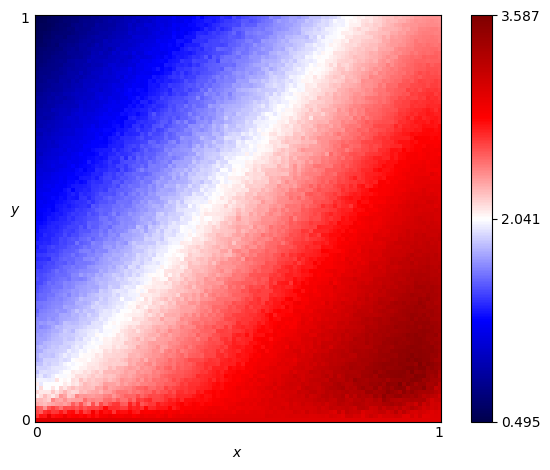

The data file committed next to this chart (first rows):
x, y, score
0.0, 0.0, 3.0
0.0, 0.01, 2.65
0.0, 0.02, 2.596
0.0, 0.03, 2.541
0.0, 0.04, 2.302
0.0, 0.05, 2.244
0.0, 0.06, 2.088
0.0, 0.07, 2.171
0.0, 0.08, 2.008
0.0, 0.09, 2.1
0.0, 0.1, 1.995
0.0, 0.11, 1.928
0.0, 0.12, 1.85
0.0, 0.13, 1.915
0.0, 0.14, 1.852
0.0, 0.15, 1.795
0.0, 0.16, 1.807
0.0, 0.17, 1.787
0.0, 0.18, 1.788
0.0, 0.19, 1.75
0.0, 0.2, 1.763
0.0, 0.21, 1.739
0.0, 0.22, 1.704
0.0, 0.23, 1.708
0.0, 0.24, 1.691
0.0, 0.25, 1.684
0.0, 0.26, 1.625
0.0, 0.27, 1.577
0.0, 0.28, 1.615
0.0, 0.29, 1.609
0.0, 0.3, 1.557
0.0, 0.31, 1.553
0.0, 0.32, 1.52
0.0, 0.33, 1.506
0.0, 0.34, 1.482
0.0, 0.35, 1.517
0.0, 0.36, 1.493
0.0, 0.37, 1.475
0.0, 0.38, 1.435
0.0, 0.39, 1.434
0.0, 0.4, 1.395
0.0, 0.41, 1.415
0.0, 0.42, 1.379
0.0, 0.43, 1.35
0.0, 0.44, 1.372
0.0, 0.45, 1.327
0.0, 0.46, 1.323
0.0, 0.47, 1.293
0.0, 0.48, 1.301
0.0, 0.49, 1.284
0.0, 0.5, 1.253
0.0, 0.51, 1.219
0.0, 0.52, 1.211
0.0, 0.53, 1.218
0.0, 0.54, 1.2
0.0, 0.55, 1.179
0.0, 0.56, 1.177
0.0, 0.57, 1.165
0.0, 0.58, 1.139
0.0, 0.59, 1.142
... 10,141 more rows
